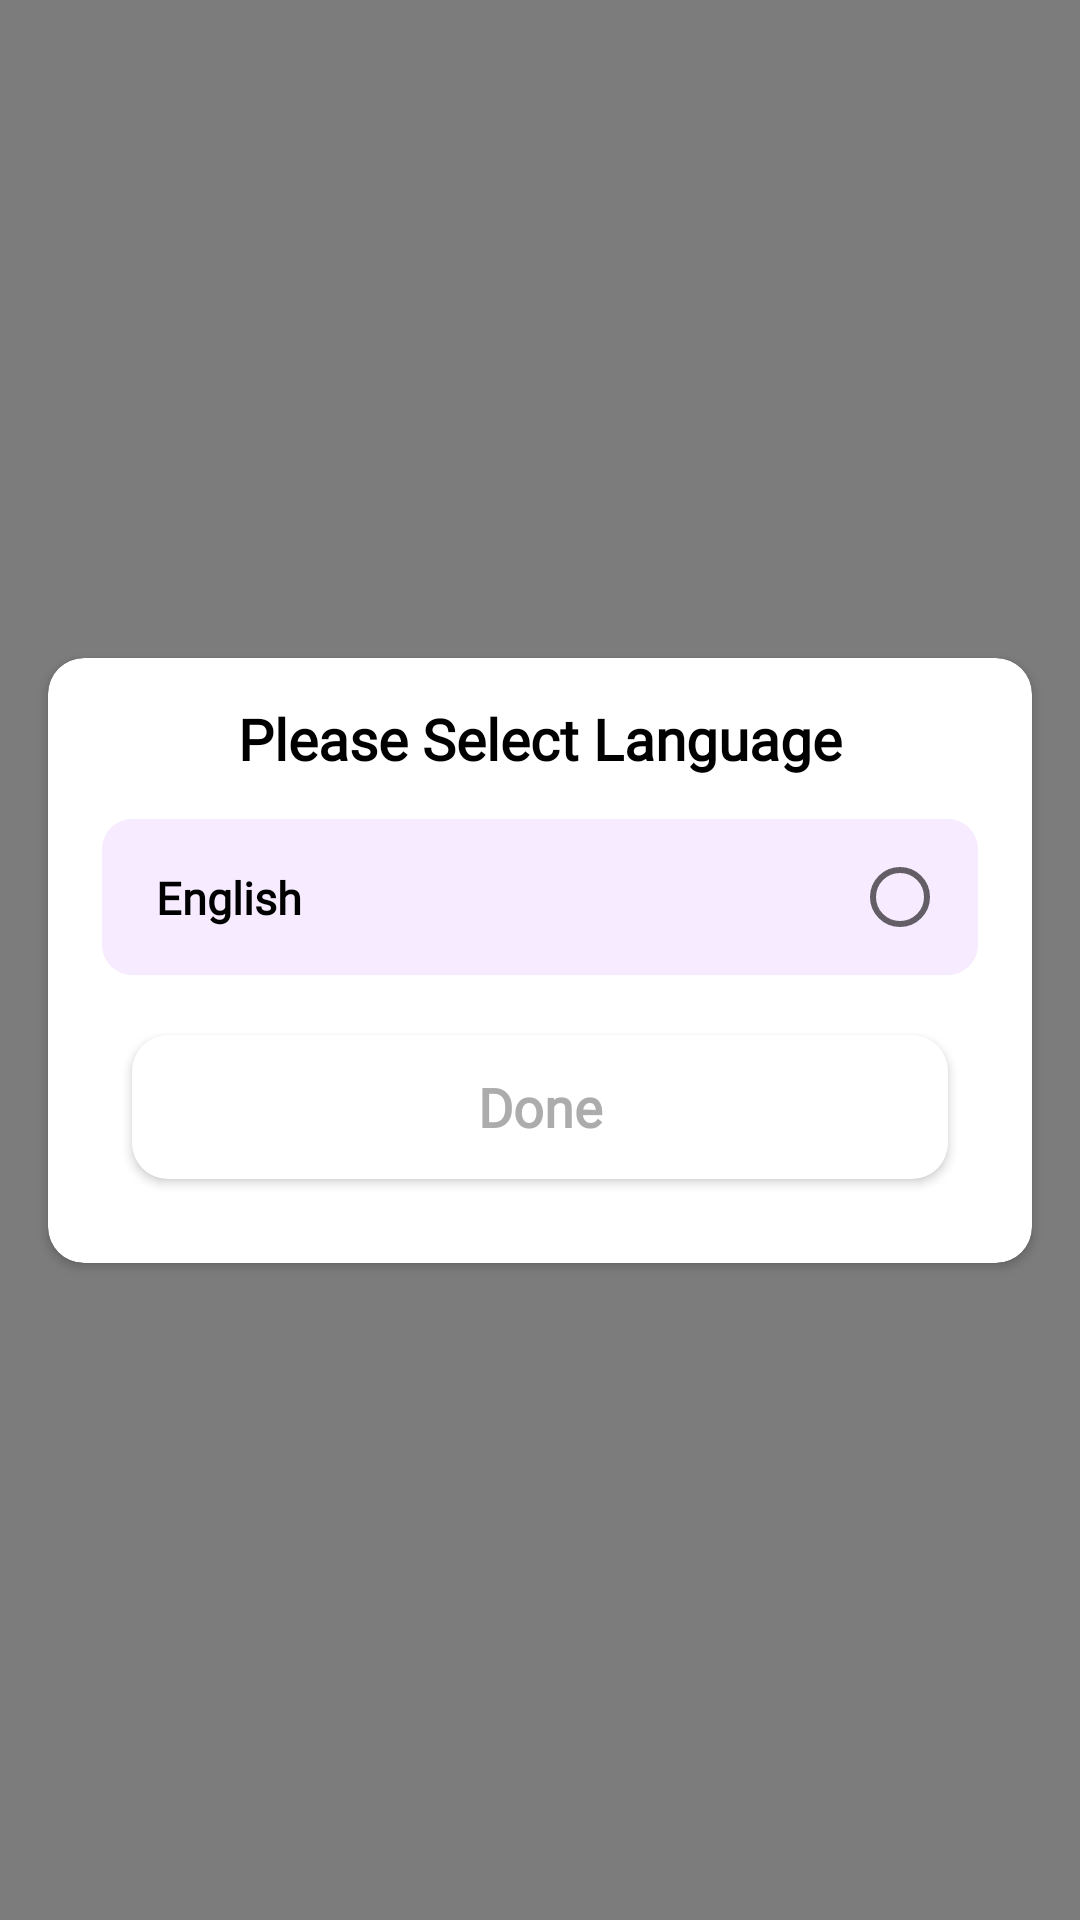

Layout XML and referenced resources for this Android screen:
<!-- AndroidManifest.xml: application theme Theme.IFMApp -->
<!-- res/layout/fragment_mytask.xml -->
<?xml version="1.0" encoding="utf-8"?>
<layout xmlns:android="http://schemas.android.com/apk/res/android"
    xmlns:app="http://schemas.android.com/apk/res-auto"
    xmlns:tools="http://schemas.android.com/tools">

    <data>

    </data>


    <androidx.constraintlayout.widget.ConstraintLayout
        android:layout_width="match_parent"
        android:layout_height="match_parent"
        android:background="#80000000">


        <androidx.cardview.widget.CardView
            android:layout_width="match_parent"
            android:layout_height="wrap_content"
            android:layout_marginStart="16dp"
            android:layout_marginEnd="16dp"
            app:cardCornerRadius="12dp"
            app:layout_constraintBottom_toBottomOf="parent"
            app:layout_constraintEnd_toEndOf="parent"

            app:layout_constraintStart_toStartOf="parent"
            app:layout_constraintTop_toTopOf="parent">

            <LinearLayout
                android:layout_width="match_parent"
                android:layout_height="wrap_content"
                android:orientation="vertical"
                android:padding="8dp">


                <TextView
                    android:id="@+id/applyforleave_txt"
                    android:layout_width="match_parent"
                    android:layout_height="wrap_content"
                    android:layout_marginStart="13dp"
                    android:layout_marginEnd="13dp"
                    android:fontFamily="@font/roboto"
                    android:gravity="center"
                    android:padding="6dp"
                    android:text="Please Select Language"
                    android:textColor="@color/black"
                    android:textSize="19sp"
                    android:textStyle="bold"
                    app:layout_constraintBottom_toBottomOf="parent"
                    app:layout_constraintEnd_toEndOf="parent"
                    app:layout_constraintStart_toStartOf="parent"
                    app:layout_constraintTop_toTopOf="parent" />

                <androidx.constraintlayout.widget.ConstraintLayout
                    android:id="@+id/familyEmergency"
                    android:layout_width="match_parent"
                    android:layout_height="wrap_content"
                    android:layout_marginStart="10dp"
                    android:layout_marginTop="8dp"
                    android:layout_marginEnd="10dp"
                    android:background="@drawable/appliedleaves_back"
                    android:orientation="horizontal"
                    android:padding="10dp"
                    android:weightSum="2">

                    <TextView
                        android:layout_width="0dp"
                        android:layout_height="wrap_content"
                        android:layout_gravity="center"
                        android:layout_marginStart="8dp"
                        android:layout_weight="1"
                        android:fontFamily="@font/roboto"
                        android:lineHeight="18sp"
                        android:text="English"
                        android:textColor="@color/black"
                        android:textSize="15sp"
                        android:textStyle="bold"
                        app:layout_constraintBottom_toBottomOf="parent"
                        app:layout_constraintStart_toStartOf="parent"
                        app:layout_constraintTop_toTopOf="parent" />

                    <RadioButton
                        android:id="@+id/english_RadioBtn"
                        android:layout_width="0dp"
                        android:layout_height="wrap_content"
                        android:layout_gravity="end"
                        android:layout_weight="1"
                        android:gravity="end"
                        app:layout_constraintBottom_toBottomOf="parent"
                        app:layout_constraintEnd_toEndOf="parent"
                        app:layout_constraintTop_toTopOf="parent" />
                </androidx.constraintlayout.widget.ConstraintLayout>

               

                <Button
                    android:id="@+id/btn_Done"
                    android:layout_width="match_parent"
                    android:layout_height="wrap_content"
                    android:layout_margin="20dp"
                    android:layout_marginStart="16dp"
                    android:layout_marginEnd="16dp"
                    android:background="@drawable/button_backwhite"
                    android:fontFamily="@font/roboto"
                    android:text="Done"
                    android:textAllCaps="false"
                    android:textColor="@color/taskButton"
                    android:textSize="18sp"
                    android:textStyle="bold"
                    app:layout_constraintBottom_toTopOf="@id/already_Registered"
                    app:layout_constraintEnd_toEndOf="parent"
                    app:layout_constraintStart_toStartOf="parent"
                    app:layout_constraintTop_toTopOf="parent" />

            </LinearLayout>

        </androidx.cardview.widget.CardView>


    </androidx.constraintlayout.widget.ConstraintLayout>

</layout>
<!-- resources referenced by this layout -->
<resources>
  <color name="black">#FF000000</color>
  <color name="taskButton">#ACACAC</color>
  <!-- drawable appliedleaves_back (drawable) -->
  <?xml version="1.0" encoding="utf-8"?>
  <shape android:shape="rectangle" xmlns:android="http://schemas.android.com/apk/res/android">
  <corners android:radius="10dp"/>
      <solid android:color="#F6EBFF"/>
  </shape>
  <!-- drawable button_backwhite (drawable) -->
  <?xml version="1.0" encoding="utf-8"?>
  <shape android:shape="rectangle" xmlns:android="http://schemas.android.com/apk/res/android">
  <solid android:color="@color/white"/>
      <corners android:radius="12dp"/>
  </shape>
  <string name="hindiLang">हिंदी</string>
  <style name="Theme.IFMApp" parent="Theme.AppCompat.DayNight.NoActionBar" />
  <color name="white">#FFFFFFFF</color>
</resources>
